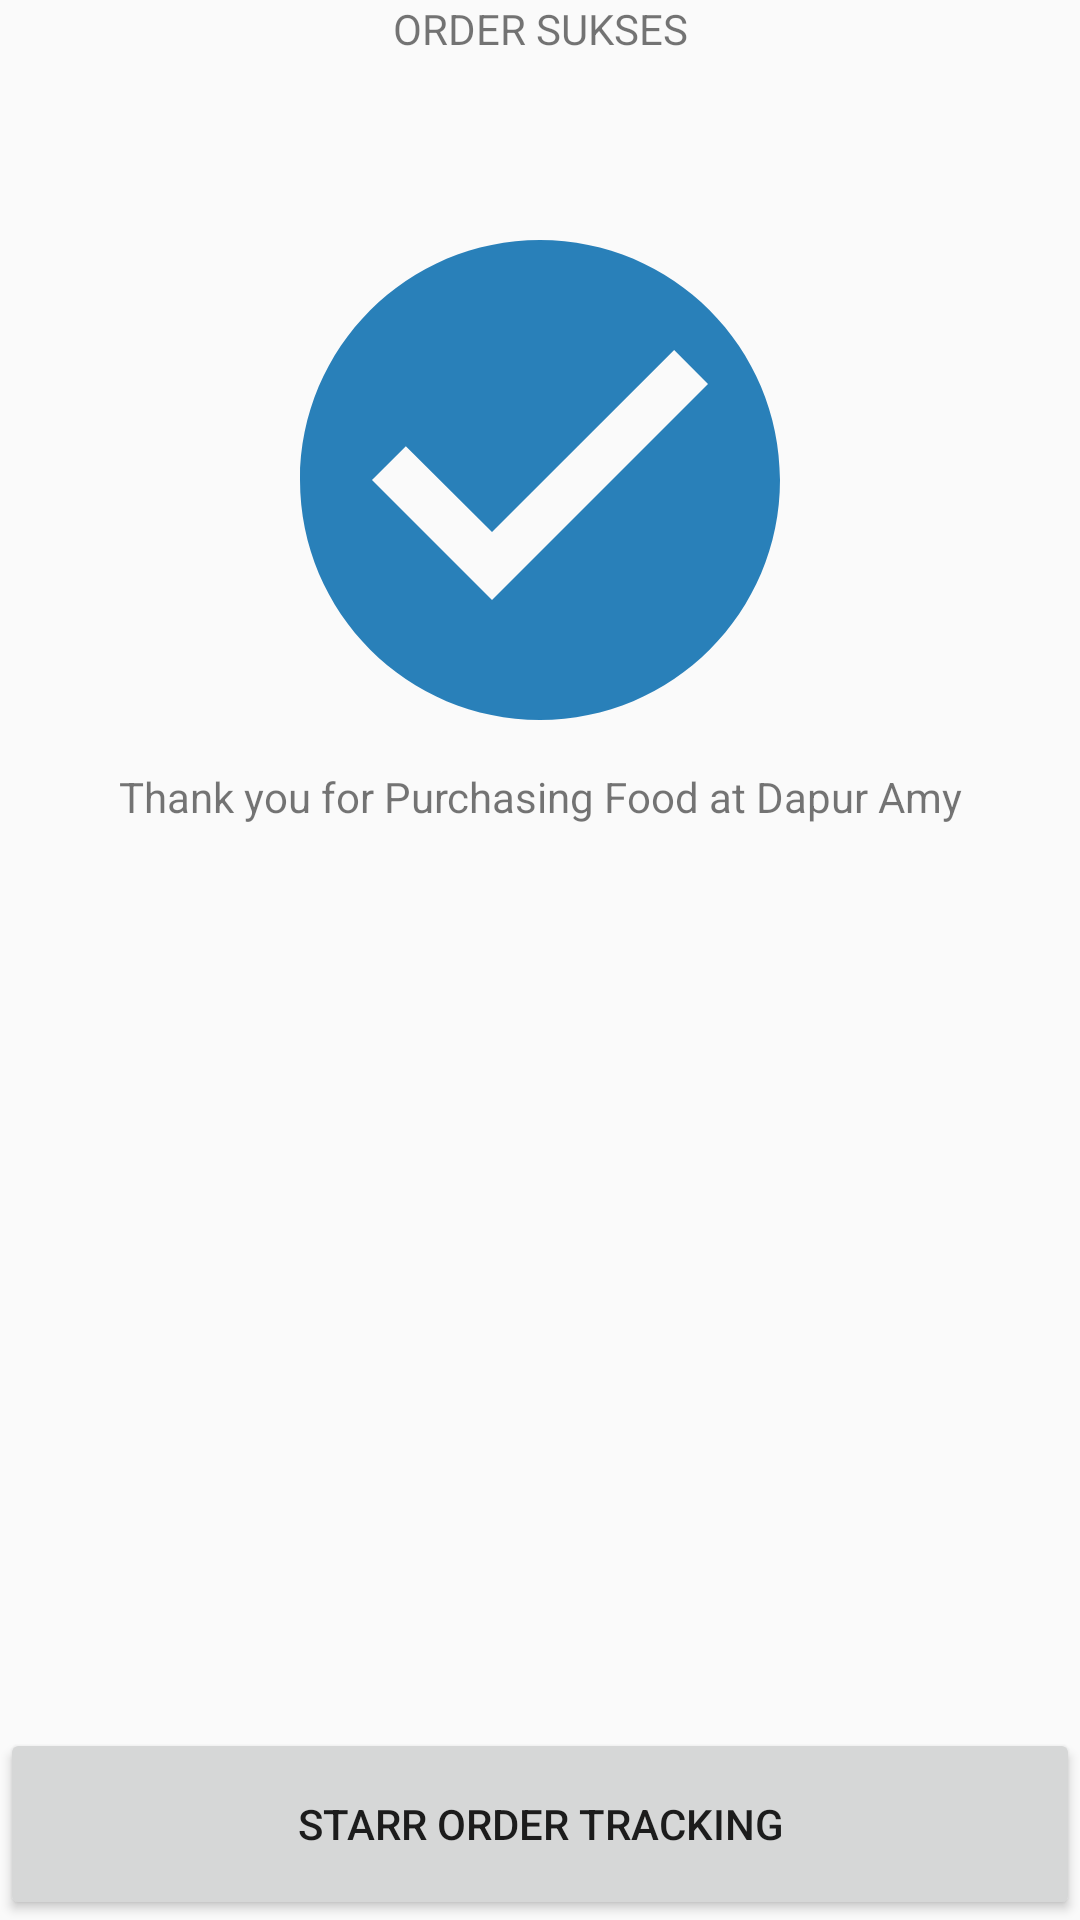

Reconstruct the res/layout file that produces this screen, plus the resources it refers to.
<!-- AndroidManifest.xml: application theme AppTheme -->
<!-- res/layout/activity_order_sukses.xml -->
<?xml version="1.0" encoding="utf-8"?>
<LinearLayout xmlns:android="http://schemas.android.com/apk/res/android"
    xmlns:app="http://schemas.android.com/apk/res-auto"
    xmlns:tools="http://schemas.android.com/tools"
    android:layout_width="match_parent"
    android:layout_height="match_parent"
    android:orientation="vertical"
    android:weightSum="10"
    tools:context=".order_sukses">


    <RelativeLayout
        android:layout_width="match_parent"
        android:layout_height="0dp"
        android:layout_weight="1">
        <TextView
            android:layout_width="match_parent"
            android:layout_height="match_parent"
            android:text="ORDER SUKSES"
            android:textAlignment="center">

        </TextView>
    </RelativeLayout>
    <RelativeLayout
        android:layout_width="match_parent"
        android:layout_height="0dp"
        android:layout_weight="3">
        <ImageView
            android:layout_width="match_parent"
            android:layout_height="match_parent"
            android:src="@drawable/order_sukses">

        </ImageView>
    </RelativeLayout>
    <RelativeLayout
        android:layout_width="match_parent"
        android:layout_height="0dp"
        android:layout_weight="5">
        <TextView
            android:layout_width="match_parent"
            android:layout_height="match_parent"
            android:text="Thank you for Purchasing Food at Dapur Amy"
            android:textAlignment="center">

        </TextView>
    </RelativeLayout>
    <RelativeLayout
        android:layout_width="match_parent"
        android:layout_height="0dp"
        android:layout_weight="1">
        <Button
            android:layout_width="match_parent"
            android:layout_height="match_parent"
            android:text="Starr Order Tracking">
            
        </Button>
    </RelativeLayout>
</LinearLayout>
<!-- resources referenced by this layout -->
<resources>
  <!-- drawable order_sukses (drawable) -->
  <vector android:height="128dp" android:tint="#2980B9"
      android:viewportHeight="24.0" android:viewportWidth="24.0"
      android:width="128dp" xmlns:android="http://schemas.android.com/apk/res/android">
      <path android:fillColor="#FF000000" android:pathData="M12,2C6.48,2 2,6.48 2,12s4.48,10 10,10 10,-4.48 10,-10S17.52,2 12,2zM10,17l-5,-5 1.41,-1.41L10,14.17l7.59,-7.59L19,8l-9,9z"/>
  </vector>
  <style name="AppTheme" parent="Theme.AppCompat.Light.NoActionBar">
          
          <item name="colorPrimary">@color/colorPrimary</item>
          <item name="colorPrimaryDark">@color/colorPrimaryDark</item>
          <item name="colorAccent">@color/colorAccent</item>
  
      </style>
  <color name="colorPrimary">#0099ff</color>
  <color name="colorPrimaryDark">#0099ff</color>
  <color name="colorAccent">#fbc531</color>
</resources>
